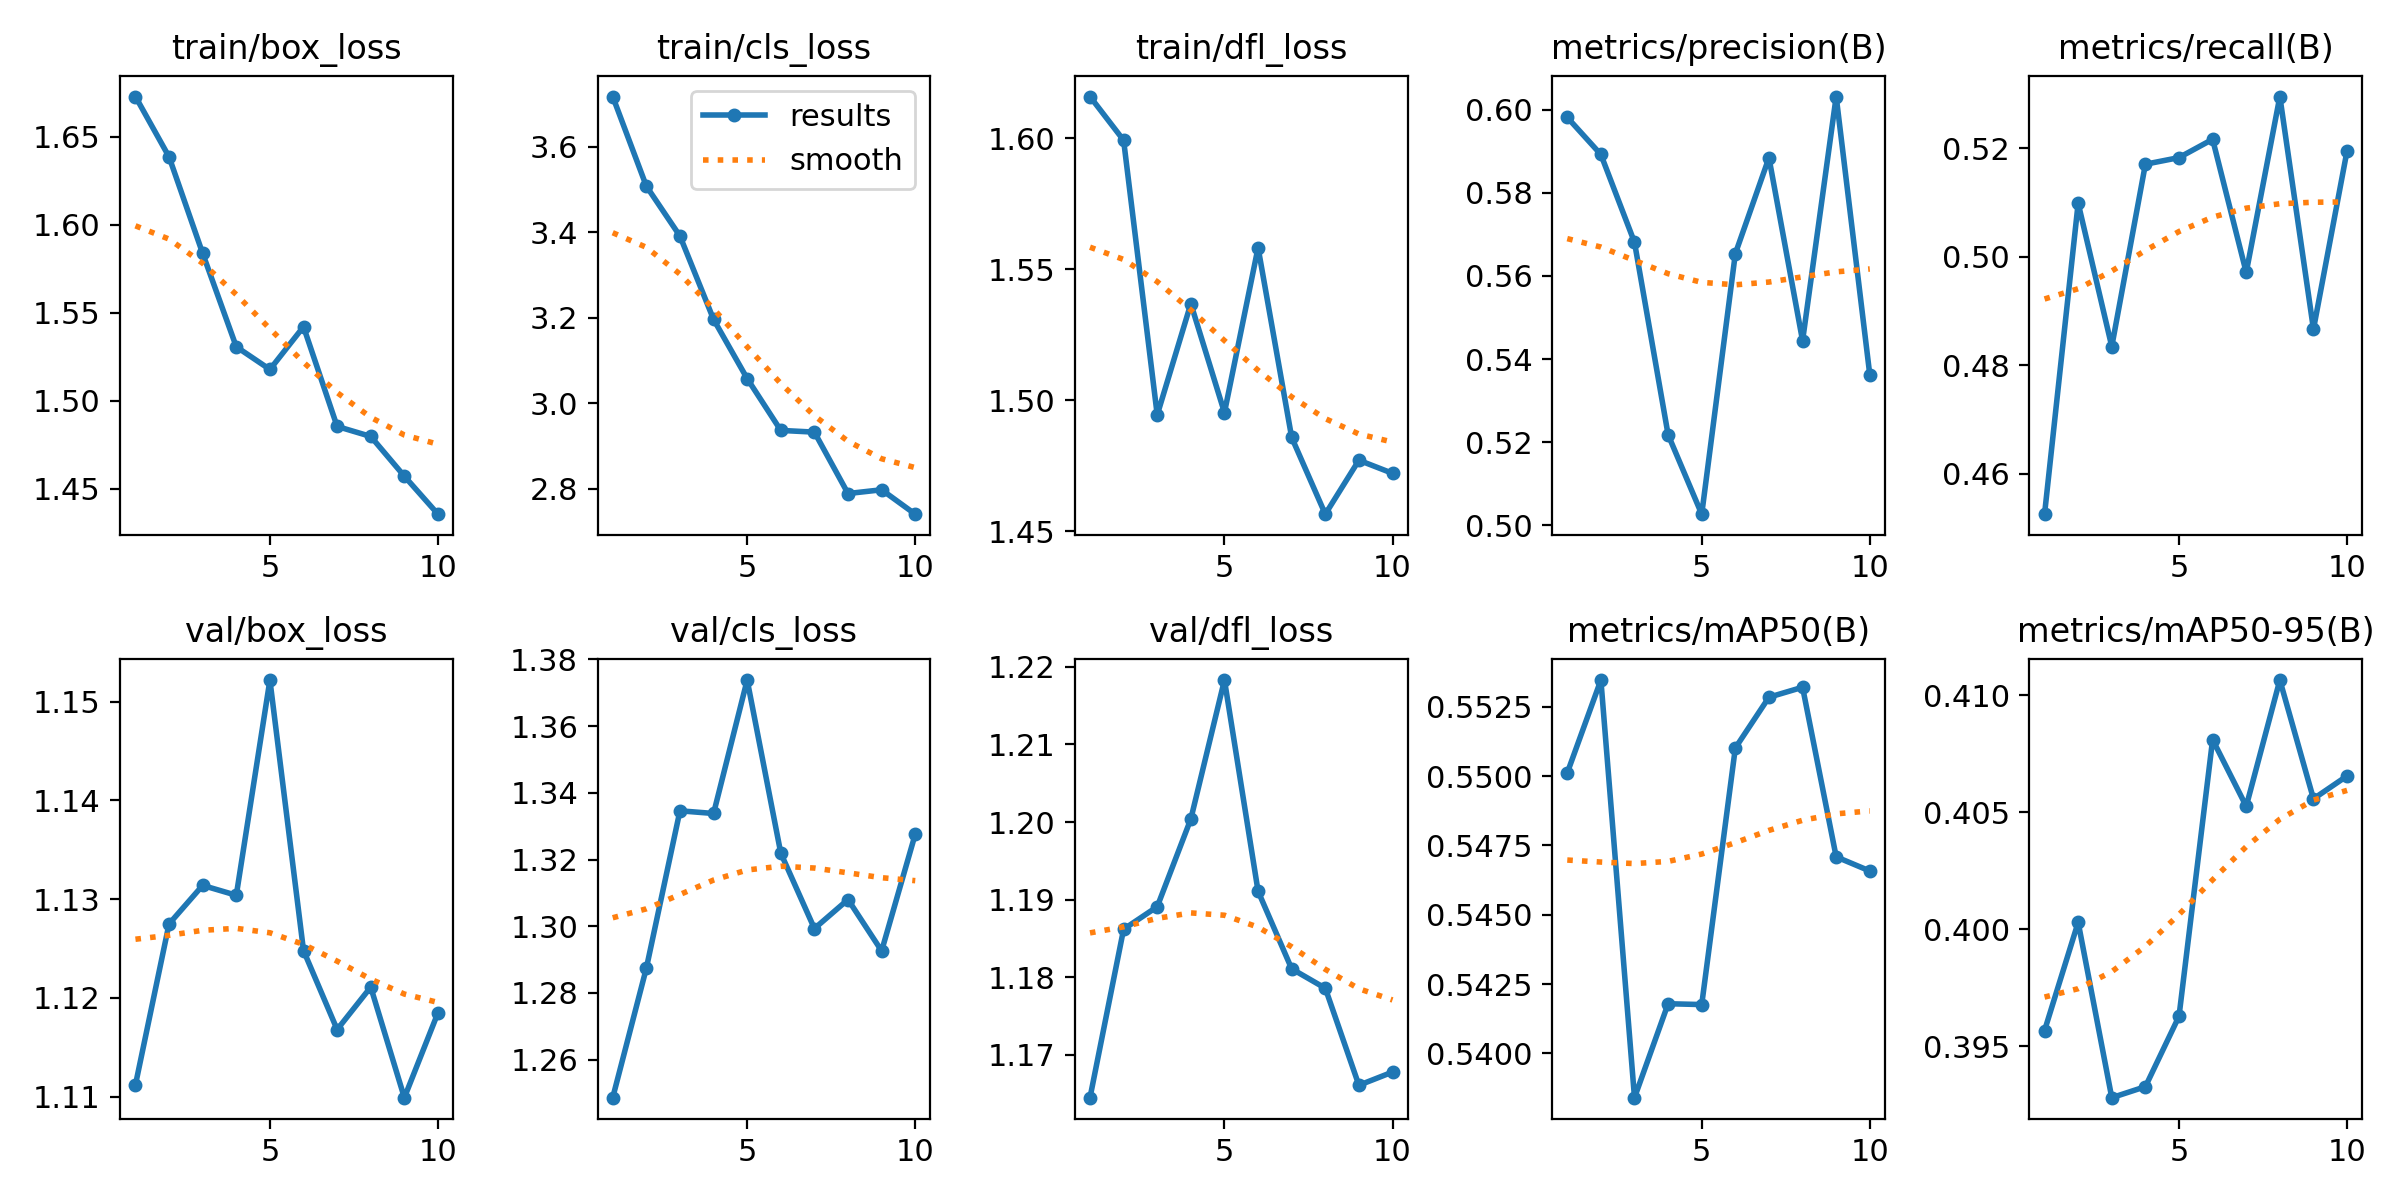

Data behind this chart, as committed beside it:
epoch, train/box_loss, train/cls_loss, train/dfl_loss, metrics/precision(B), metrics/recall(B), metrics/mAP50(B), metrics/mAP50-95(B), val/box_loss, val/cls_loss, val/dfl_loss, lr/pg0, lr/pg1, lr/pg2
1, 1.673, 3.718, 1.616, 0.5982, 0.4526, 0.5501, 0.3957, 1.111, 1.249, 1.165, 3.9357e-05, 3.9357e-05, 3.9357e-05
2, 1.639, 3.508, 1.599, 0.5892, 0.5099, 0.5535, 0.4003, 1.127, 1.287, 1.186, 7.12e-05, 7.12e-05, 7.12e-05
3, 1.584, 3.392, 1.494, 0.5681, 0.4834, 0.5384, 0.3928, 1.131, 1.335, 1.189, 9.5189e-05, 9.5189e-05, 9.5189e-05
4, 1.531, 3.197, 1.537, 0.5218, 0.517, 0.5418, 0.3933, 1.13, 1.334, 1.2, 8.3657e-05, 8.3657e-05, 8.3657e-05
5, 1.518, 3.058, 1.495, 0.5027, 0.5182, 0.5418, 0.3963, 1.152, 1.374, 1.218, 7.1876e-05, 7.1876e-05, 7.1876e-05
6, 1.542, 2.937, 1.558, 0.5654, 0.5216, 0.551, 0.4081, 1.125, 1.322, 1.191, 6.0095e-05, 6.0095e-05, 6.0095e-05
7, 1.485, 2.933, 1.486, 0.5885, 0.4971, 0.5528, 0.4053, 1.117, 1.299, 1.181, 4.8314e-05, 4.8314e-05, 4.8314e-05
8, 1.48, 2.789, 1.456, 0.5444, 0.5295, 0.5532, 0.4107, 1.121, 1.308, 1.179, 3.6533e-05, 3.6533e-05, 3.6533e-05
9, 1.457, 2.798, 1.477, 0.6032, 0.4867, 0.5471, 0.4056, 1.11, 1.293, 1.166, 2.4752e-05, 2.4752e-05, 2.4752e-05
10, 1.435, 2.741, 1.472, 0.5362, 0.5195, 0.5466, 0.4066, 1.119, 1.328, 1.168, 1.2971e-05, 1.2971e-05, 1.2971e-05
